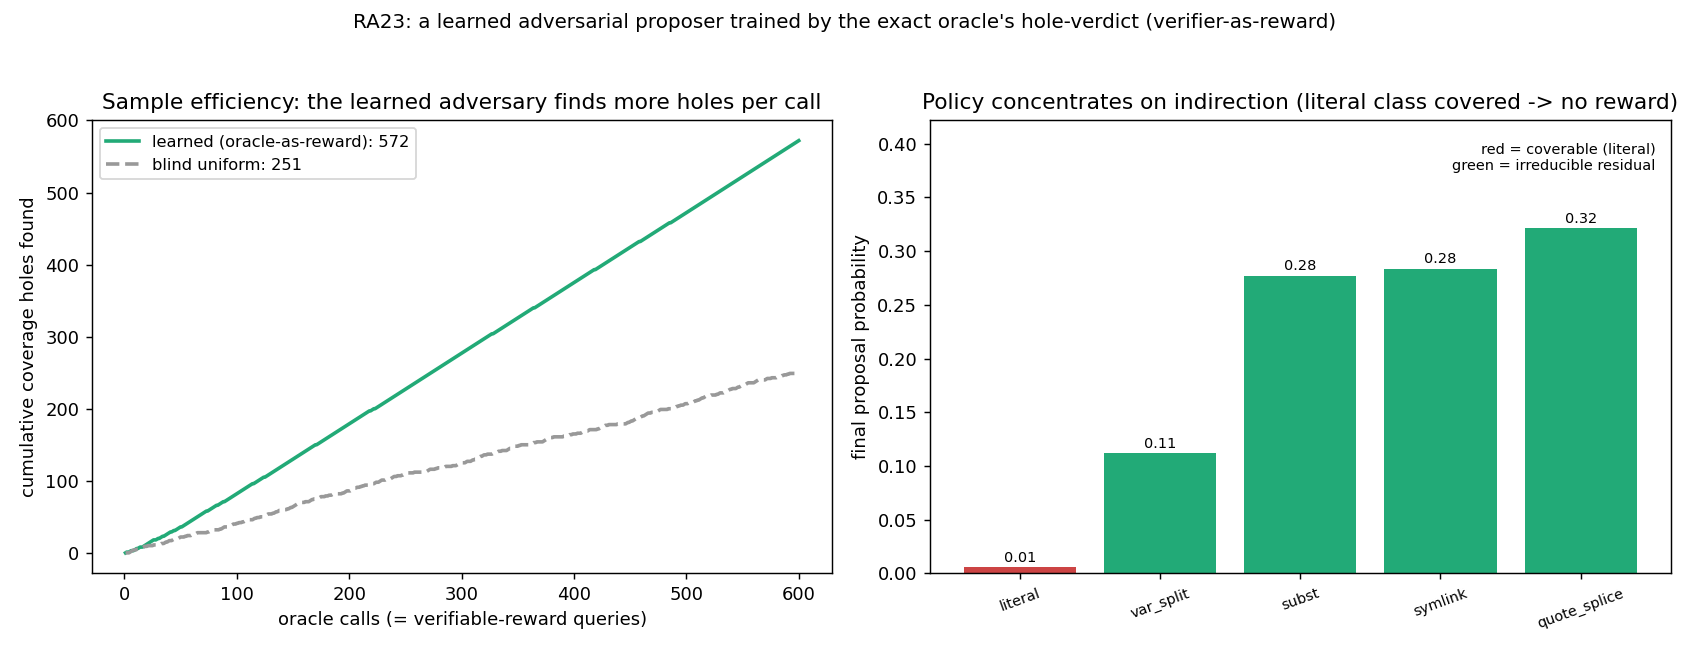

The file beside this chart, header and first rows:
oracle_call, learned_holes, random_holes, learned_classes, random_classes
1, 0, 0, 0, 0
2, 1, 0, 1, 0
3, 1, 0, 1, 0
4, 1, 0, 1, 0
5, 2, 1, 2, 1
6, 3, 2, 3, 2
7, 3, 3, 3, 2
8, 3, 4, 3, 2
9, 4, 4, 3, 2
10, 5, 4, 3, 2
11, 6, 5, 4, 3
12, 6, 5, 4, 3
13, 7, 5, 4, 3
14, 8, 6, 4, 3
15, 8, 7, 4, 3
16, 8, 7, 4, 3
17, 9, 8, 4, 4
18, 10, 9, 4, 4
19, 11, 9, 4, 4
20, 12, 9, 4, 4
21, 13, 10, 4, 4
22, 14, 10, 4, 4
23, 15, 10, 4, 4
24, 16, 10, 4, 4
25, 17, 10, 4, 4
26, 18, 11, 4, 4
27, 18, 11, 4, 4
28, 18, 11, 4, 4
29, 19, 12, 4, 4
30, 20, 12, 4, 4
31, 20, 12, 4, 4
32, 21, 12, 4, 4
33, 22, 13, 4, 4
34, 23, 13, 4, 4
35, 23, 13, 4, 4
36, 24, 14, 4, 4
37, 25, 15, 4, 4
38, 26, 15, 4, 4
39, 27, 16, 4, 4
40, 28, 17, 4, 4
41, 29, 17, 4, 4
42, 29, 17, 4, 4
43, 30, 18, 4, 4
44, 31, 19, 4, 4
45, 31, 19, 4, 4
46, 32, 20, 4, 4
47, 33, 20, 4, 4
48, 34, 20, 4, 4
49, 35, 21, 4, 4
50, 36, 22, 4, 4
51, 36, 22, 4, 4
52, 37, 22, 4, 4
53, 38, 22, 4, 4
54, 39, 23, 4, 4
55, 40, 23, 4, 4
56, 41, 24, 4, 4
57, 42, 24, 4, 4
58, 43, 24, 4, 4
59, 44, 24, 4, 4
60, 45, 25, 4, 4
... 540 more rows
